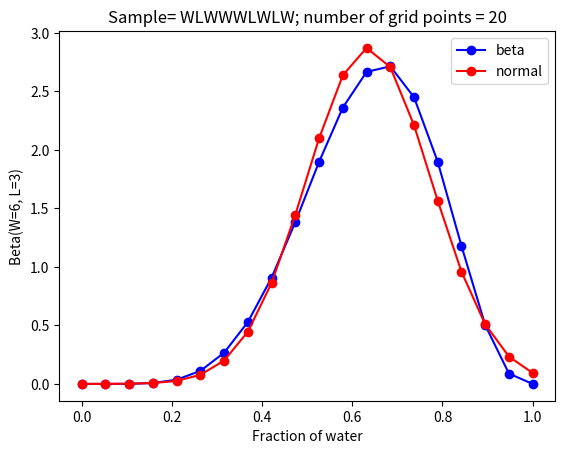

Write the Python code that produced this figure.
# We first generate the posterior as in s02_grid_compute.py and then
# approximate a normal distribution to the data

import matplotlib.pyplot as plt
import numpy as np
from scipy.stats import binom, norm, beta

NUM_PTS = 20

p_grid = np.linspace(start=0, stop=1, num=NUM_PTS)
# Uniform prior is a special case of the Beta distribution
prior = [1] * NUM_PTS

# The likelihood is Binomial(n, p). Note that the Beta-Binomial is a conjugate pair.
likelihood = binom.pmf(k=6, n=9, p=p_grid)

# Compute the un-normalized posterior
unnormalized_posterior = likelihood * prior

# Normalized posterior
posterior = unnormalized_posterior / sum(unnormalized_posterior)

# Normal approximation
# the mean of the posterior distribution is
mu = np.sum(p_grid * posterior)

# The variance = E[X**2] - (E[X])**2
exp_x_squared = np.sum(np.square(p_grid) * posterior)
std = np.sqrt(exp_x_squared - mu ** 2)

print(f'posterior mean = {mu}, posterior standard deviation = {std}')
norm_approx_posterior = norm.pdf(p_grid, loc=mu, scale=std)

# The Beta dist. is a conjugate pair of the binomial dist
# More specifically, if X_1, ..., X_n are iid random variables from a Binomial dist.
# with parameter p, and p ~ Beta(a, b), then the posterior distribution of p
# given X_1 = x_1, ..., X_n = x_n is Beta(a + sum(x_1, ..., x_n), b + n - sum(x_1, ..., x_n))
# Since Uniform(0, 1) = Beta(1, 1), the hyper-parameter update rule after observing water W times
# and land L times is a = W + 1 and b = L + 1
W = 6
L = 3
beta_data = beta.pdf(p_grid, W + 1, L + 1)
beta_mu = beta.mean(W + 1, L + 1)
beta_std = beta.std(W + 1, L + 1)

norm_approx = norm.pdf(p_grid, beta_mu, beta_std)
# Plot both the analytically obtained posterior and the normal approximation
plt.plot(p_grid, beta_data, 'bo-', label='beta')
plt.plot(p_grid, norm_approx, 'ro-', label='normal')

plt.xlabel('Fraction of water')
plt.ylabel('Beta(W=6, L=3)')
plt.title(f'Sample= WLWWWLWLW; number of grid points = {NUM_PTS}')
plt.legend()

plt.show()
